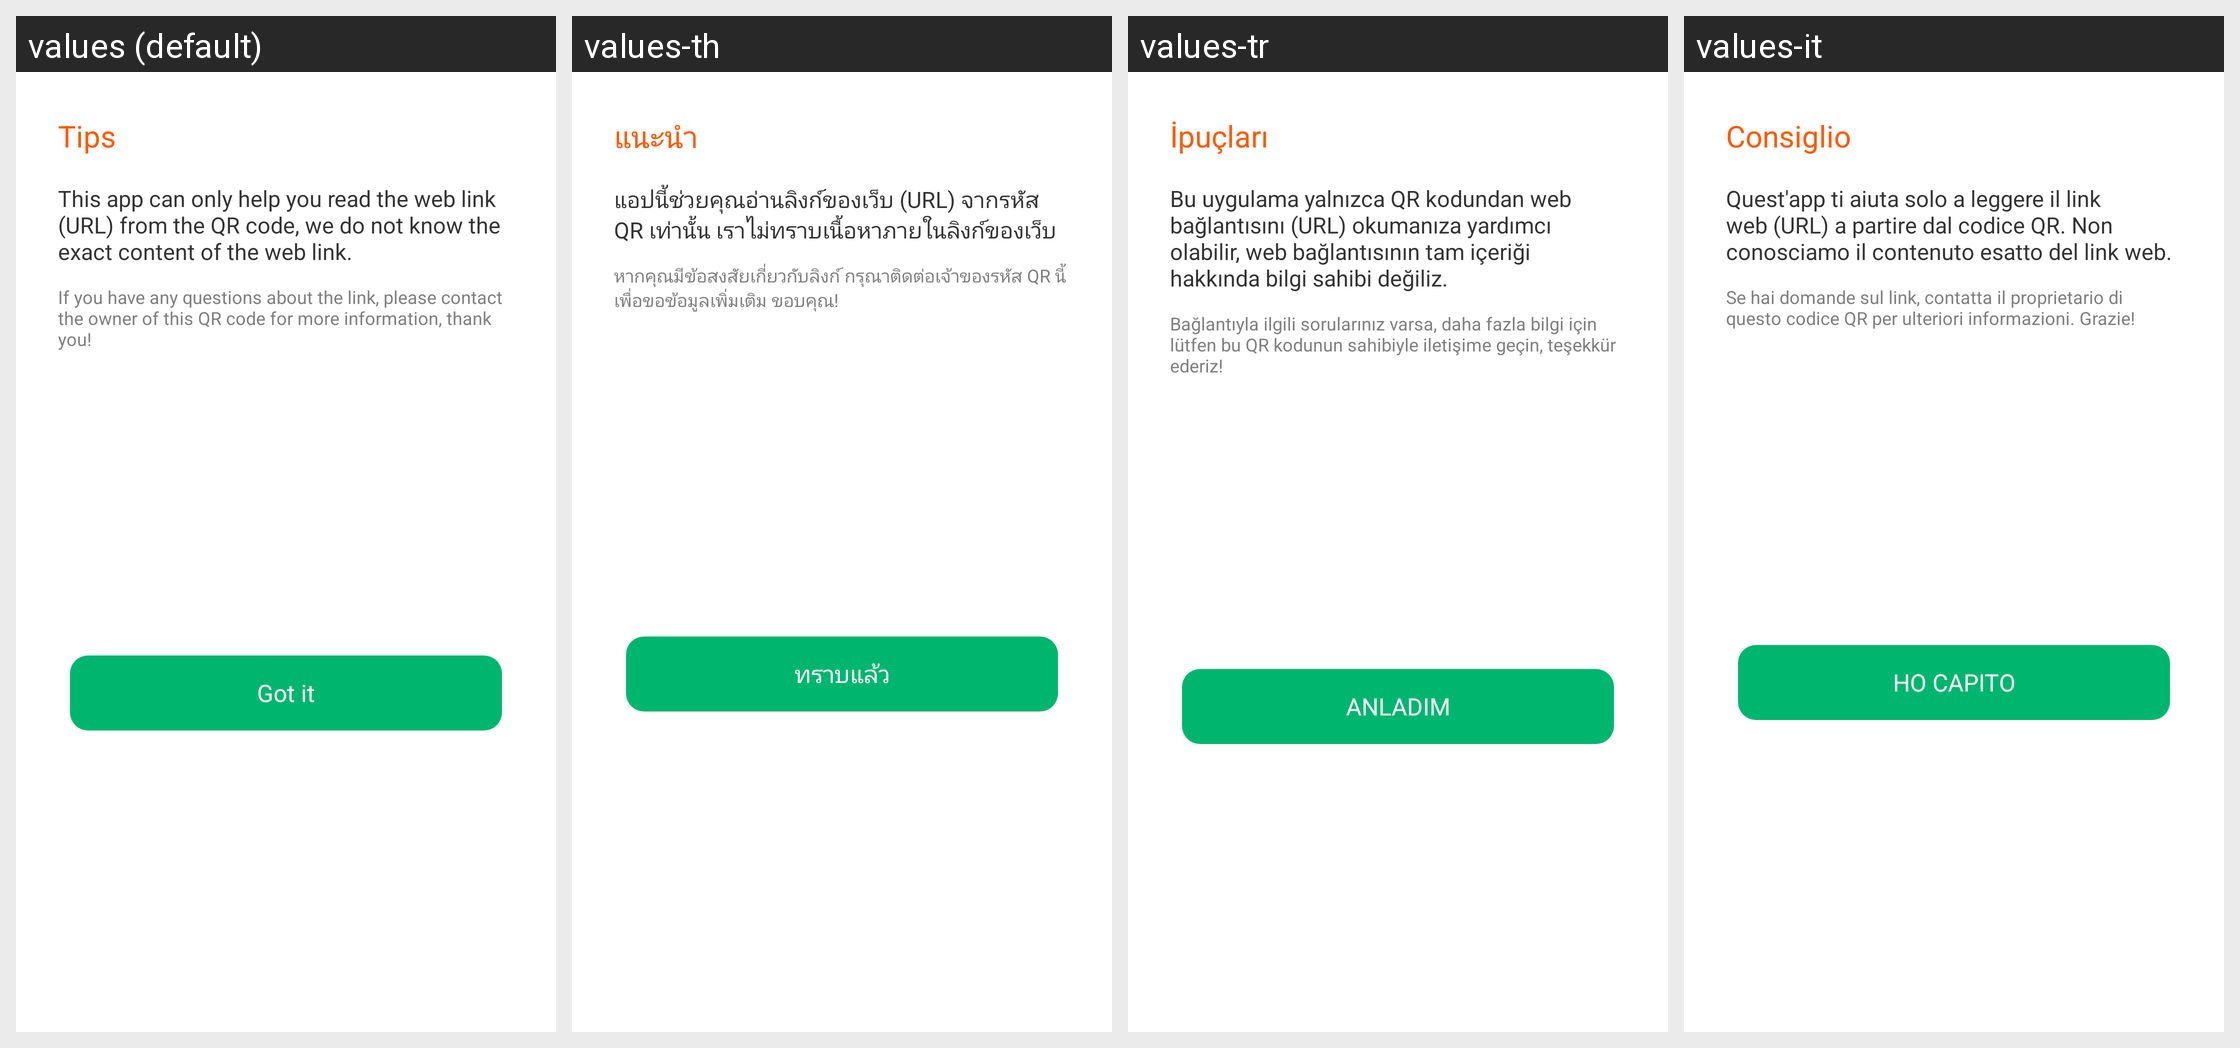

The Android screen above is rendered under several locales of the same app. Produce the string resources it draws, with the default and per-locale values.
Android screen res/layout/layout_dialog_result_url_explain.xml rendered under 4 locales, left to right: values (default), values-th, values-tr, values-it. Device: Nexus 5 (rendered at 1080×1920; each locale shown at half size, 540×960, under a caption strip naming it); theme AppTheme.
Other locales in the repository, not shown: values-ar, values-bn, values-bn-rIN, values-de, values-en, values-es, values-fa, values-fr, values-hi, values-in, values-in-rID, values-ja, values-ko, values-ms, values-nl, values-pl, values-pt, values-ru, values-sv, values-th-rTH, values-uk, values-vi, values-zh, values-zh-rCN, values-zh-rTW.
Strings drawn on this screen, with the default value and each locale's value (text and hints the layout hard-codes, and strings that could not be matched under every locale, appear in the picture but are not listed):

tip
  values: Tips
  values-th: แนะนำ
  values-tr: İpuçları
  values-it: Consiglio

qr_link_tips_1
  values: This app can only help you read the web link (URL) from the QR code, we do not know the exact content of the web link.
  values-th: แอปนี้ช่วยคุณอ่านลิงก์ของเว็บ (URL) จากรหัส QR เท่านั้น เราไม่ทราบเนื้อหาภายในลิงก์ของเว็บ
  values-tr: Bu uygulama yalnızca QR kodundan web bağlantısını (URL) okumanıza yardımcı olabilir, web bağlantısının tam içeriği hakkında bilgi sahibi değiliz.
  values-it: Quest'app ti aiuta solo a leggere il link web (URL) a partire dal codice QR. Non conosciamo il contenuto esatto del link web.

qr_link_tips_2
  values: If you have any questions about the link, please contact the owner of this QR code for more information, thank you!
  values-th: หากคุณมีข้อสงสัยเกี่ยวกับลิงก์ กรุณาติดต่อเจ้าของรหัส QR นี้เพื่อขอข้อมูลเพิ่มเติม ขอบคุณ!
  values-tr: Bağlantıyla ilgili sorularınız varsa, daha fazla bilgi için lütfen bu QR kodunun sahibiyle iletişime geçin, teşekkür ederiz!
  values-it: Se hai domande sul link, contatta il proprietario di questo codice QR per ulteriori informazioni. Grazie!

got_it
  values: Got it
  values-th: ทราบแล้ว
  values-tr: ANLADIM
  values-it: HO CAPITO
